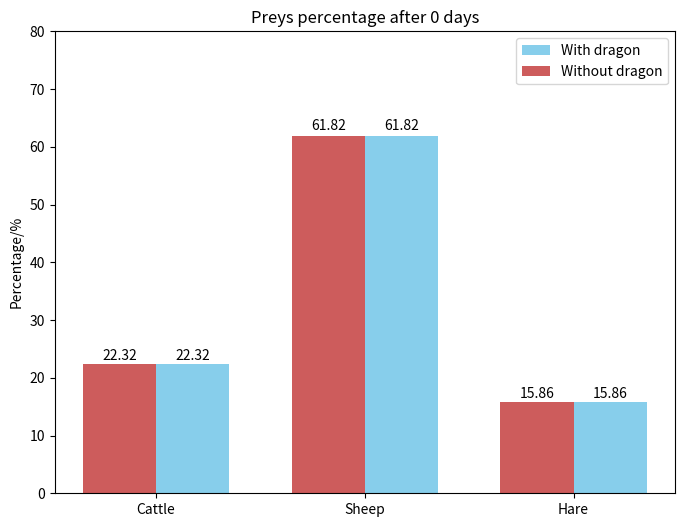

Source code (Python): (Note: this script raises an exception after producing the figure.)
import numpy as np
import matplotlib.pyplot as plt

sepcies = [
    [3071, 8506, 2183],
    [2530,7595,2050],
    [1984, 6552, 1819],
    [1452, 5179, 1539],
    [ 891, 3871, 1224],
    [ 319, 2452,  933]
]

sepcies_normal = [
    [ 3071,  8506,  2183],
    [ 3113,  9438,  2541],
    [ 3155, 10472,  2958],
    [ 3198, 11619,  3444],
    [ 3241, 12892,  4010],
    [ 3285, 14304,  4669]
]

# sepcies = [
#     [27645, 76556, 19650],
#     [27433, 83164, 22393],
#     [27238, 90312, 25523],
#     [27048, 98158, 29110],
#     [ 26868, 106748,  33218],
#     [ 26714, 115992,  37852],
#     [ 26560, 126215,  43205],
#     [ 26413, 137469,  49301],
#     [ 26301, 149593,  56368],
#     [ 26191, 163013,  64420],
#     [ 26104, 177659,  73650],
#     [ 25992, 194153,  84543],
#     [ 25874, 212489,  97403]
# ]

# sepcies_normal = [
#     [ 27645,  76556,  19650],
#     [ 28023,  84945,  22880],
#     [ 28406,  94254,  26641],
#     [ 28795, 104583,  31020],
#     [ 29189, 116044,  36119],
#     [ 29588, 128761,  42056],
#     [ 29993, 142871,  48969],
#     [ 30403, 158528,  57018],
#     [ 30819, 175900,  66390],
#     [ 31241, 195176,  77303],
#     [ 31668, 216565,  90010],
#     [ 32101, 240298, 104806],
#     [ 32540, 266632, 122034]
# ]

DAYS = 10
sepcies = np.array(sepcies)
sepcies_normal = np.array(sepcies_normal)

for i in range(len(sepcies)):
    fig, axes = plt.subplots(
        nrows=1, ncols=1,
        figsize=(8, 6)
    )
    axes.set_title(f'Preys percentage after {DAYS * i} days')
    # axes.set_xlabel('Percentage')
    axes.set_ylabel('Percentage/%')
    
    percentage = sepcies[i] / np.sum(sepcies[i]) * 100
    percentage_normal = sepcies_normal[i] / np.sum(sepcies_normal[i]) * 100
    ind = np.arange(len(percentage))
    width = 0.35
    bar = axes.bar(ind+width/2, percentage, width, color='SkyBlue', label='With dragon')
    bar_normal = axes.bar(ind-width/2, percentage_normal, width, color='IndianRed', label='Without dragon')
    axes.set_xticks(ind)
    axes.set_xticklabels(('Cattle', 'Sheep', 'Hare'))
    axes.set_ylim(0, 80)
    axes.legend()


    def autolabel(rects, xpos='center'):
        """
        Attach a text label above each bar in *rects*, displaying its height.

        *xpos* indicates which side to place the text w.r.t. the center of
        the bar. It can be one of the following {'center', 'right', 'left'}.
        """

        xpos = xpos.lower()  # normalize the case of the parameter
        ha = {'center': 'center', 'right': 'left', 'left': 'right'}
        offset = {'center': 0.5, 'right': 0.54, 'left': 0.46}  # x_txt = x + w*off

        for rect in rects:
            height = rect.get_height()
            # print(rect.get_x() + rect.get_width()*offset[xpos], 1.01*height)
            axes.text(rect.get_x() + rect.get_width()*offset[xpos], 1.01*height,
                    '{:.2f}'.format(height), ha=ha[xpos], va='bottom')
    autolabel(bar, "center")
    autolabel(bar_normal, "center")
    fig.savefig(f'./figures/percentage-{len(sepcies)}-day={DAYS * i}.svg')

# plt.show()